Labelled photos from "data", an image-classification folder in ben-wycliff/cov-ultrasound. The possible labels are: COVID, healthy, pneumonia.

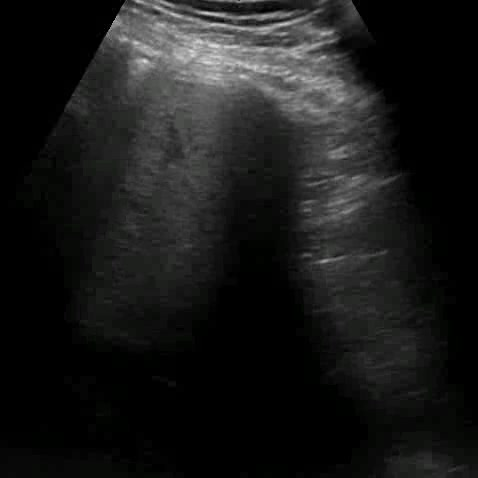
Label: healthy

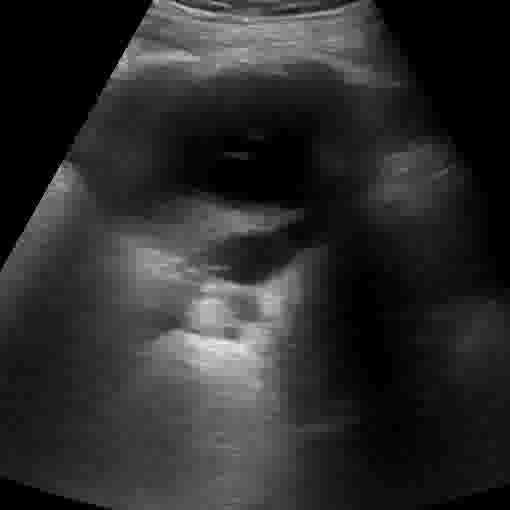
Label: pneumonia

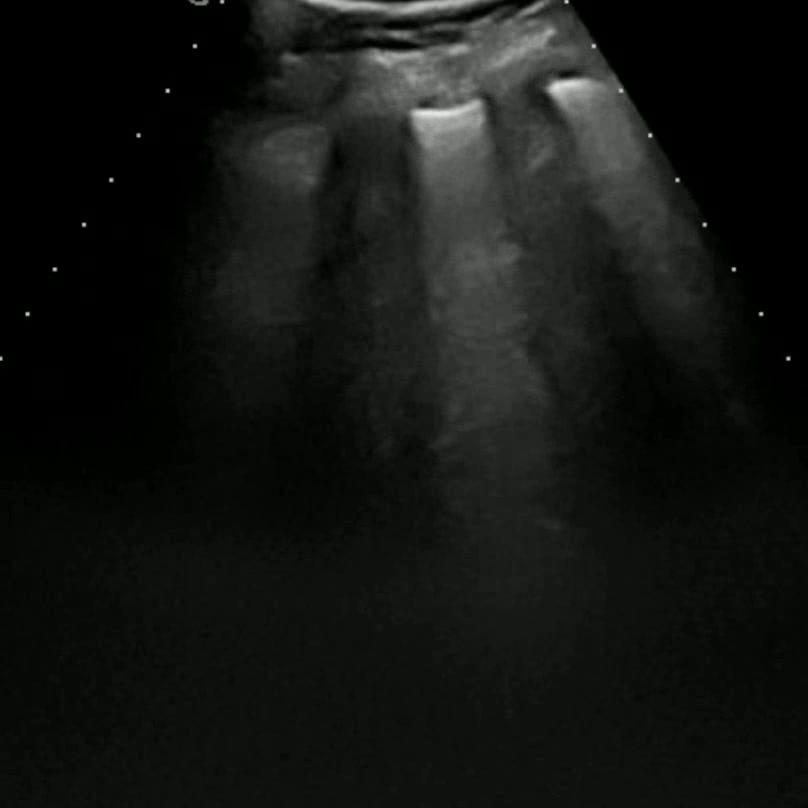
Label: COVID

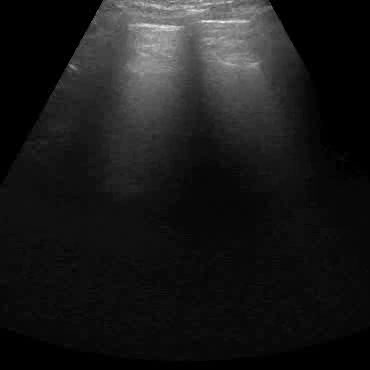
Label: healthy

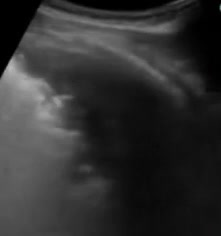
Label: pneumonia

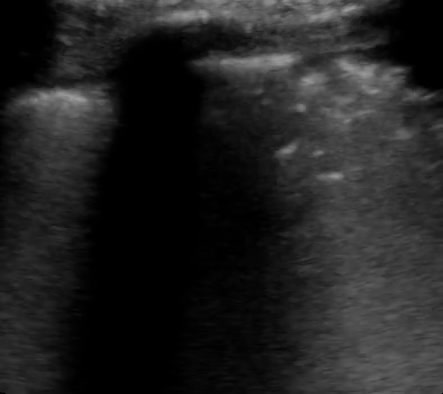
Label: COVID
